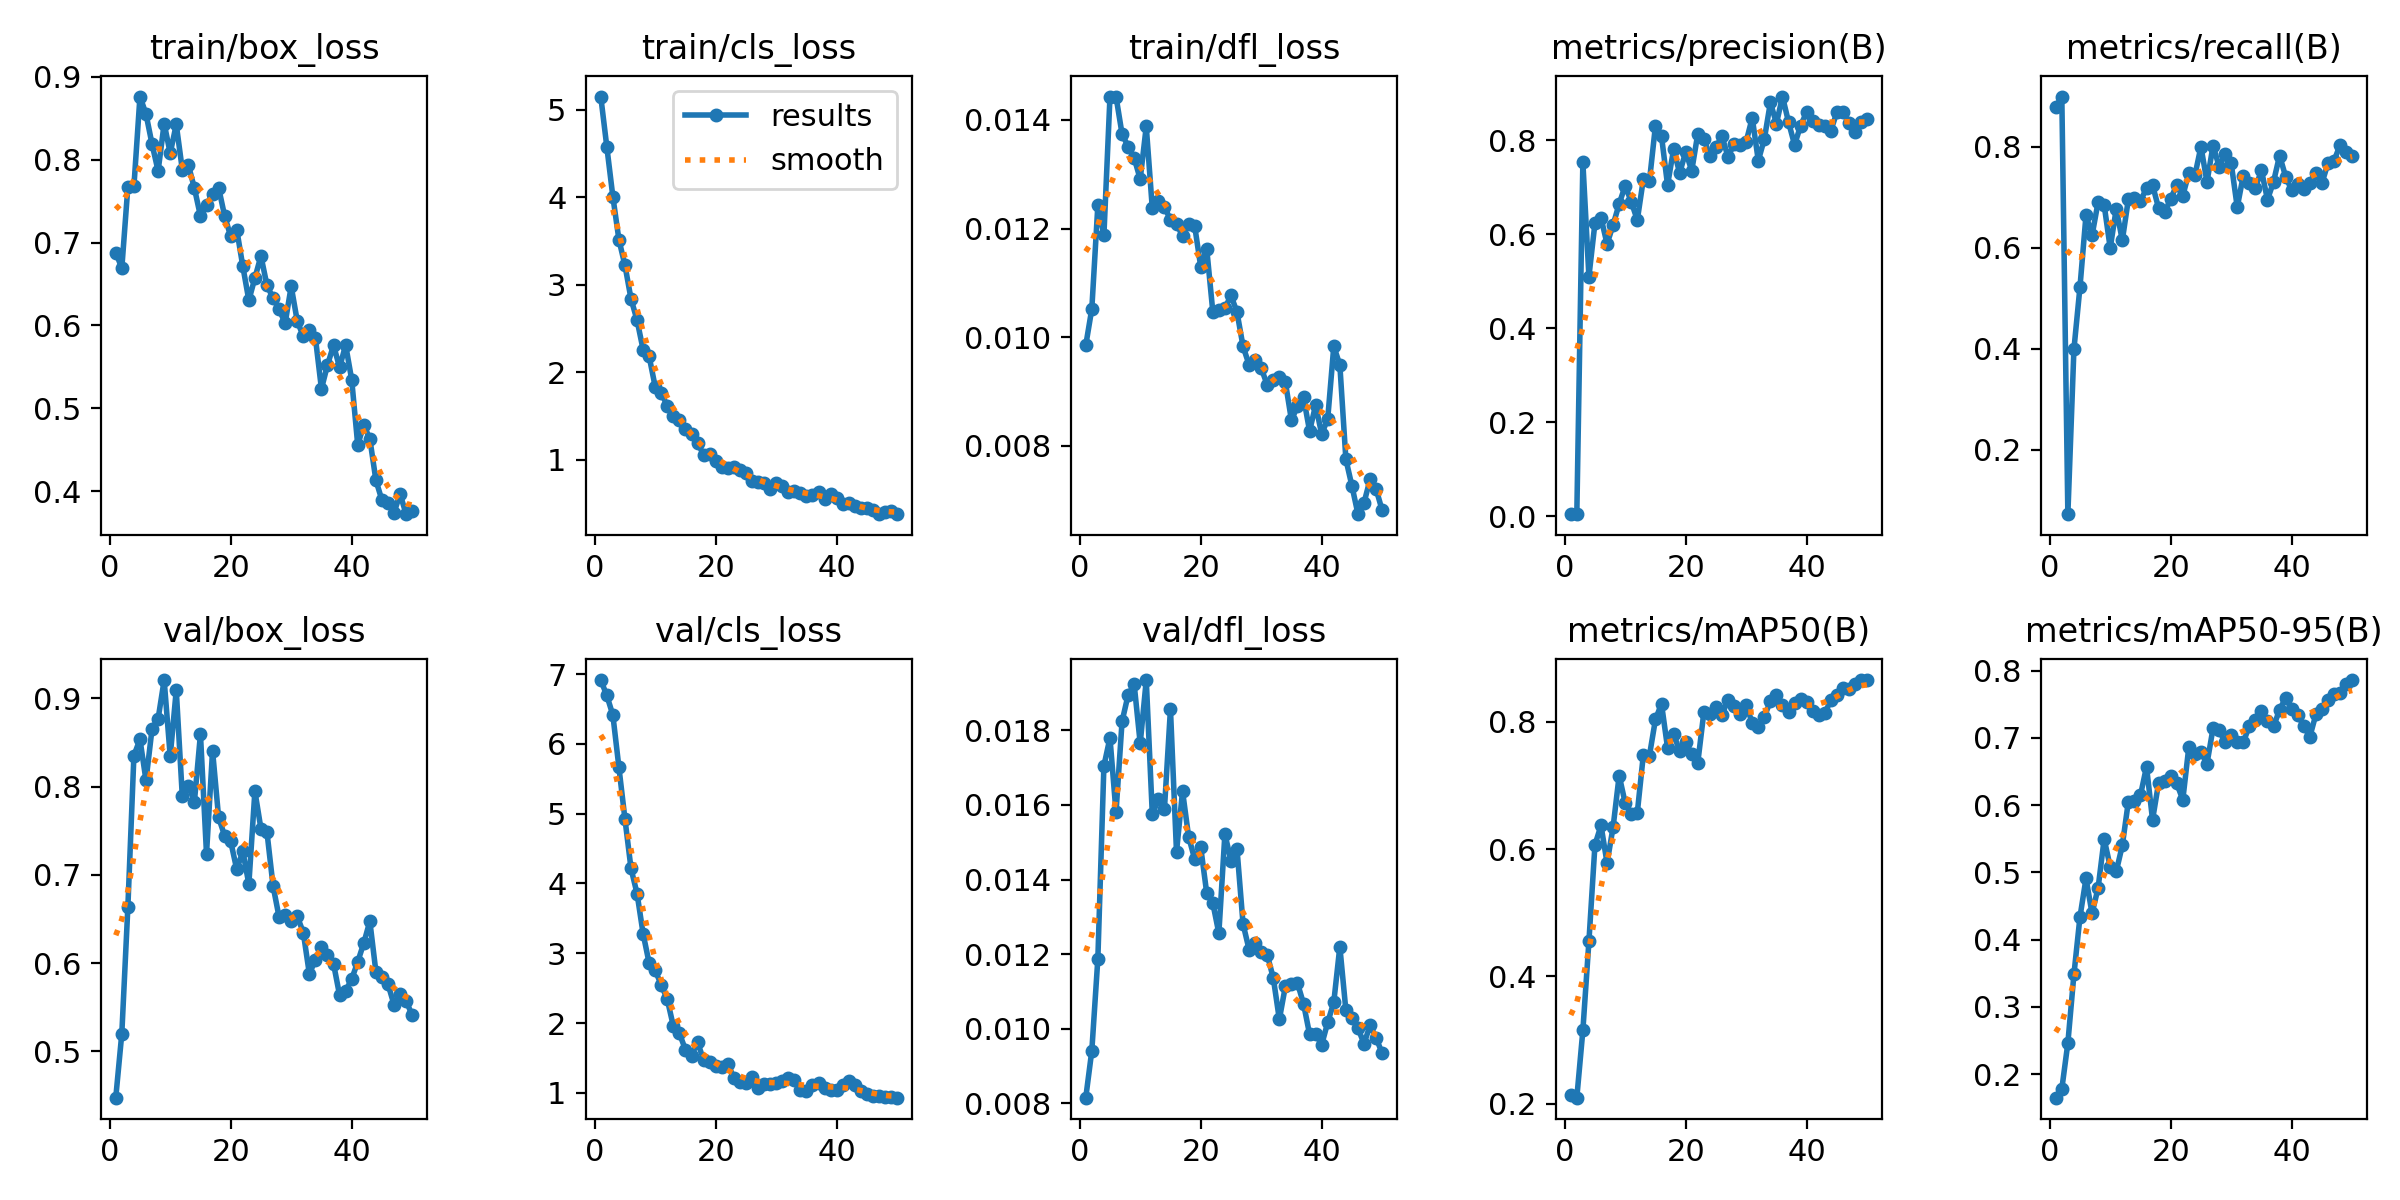

Source data for this figure (header and first rows):
epoch, time, train/box_loss, train/cls_loss, train/dfl_loss, metrics/precision(B), metrics/recall(B), metrics/mAP50(B), metrics/mAP50-95(B), val/box_loss, val/cls_loss, val/dfl_loss, lr/pg0, lr/pg1, lr/pg2
1, 5.629, 0.6878, 5.149, 0.00985, 0.00467, 0.8781, 0.2135, 0.1651, 0.4473, 6.914, 0.00815, 0.0003334, 0.0003334, 0.0003334
2, 10.93, 0.6692, 4.576, 0.01052, 0.0048, 0.899, 0.2097, 0.1781, 0.52, 6.693, 0.00941, 0.0006699, 0.0006699, 0.0006699
3, 16.09, 0.7671, 4.006, 0.01243, 0.7529, 0.07301, 0.3152, 0.2464, 0.6633, 6.412, 0.01188, 0.0009926, 0.0009926, 0.0009926
4, 21.19, 0.7677, 3.515, 0.01188, 0.5101, 0.399, 0.4551, 0.3483, 0.8352, 5.664, 0.01705, 0.001301, 0.001301, 0.001301
5, 27.08, 0.8759, 3.222, 0.01442, 0.624, 0.5221, 0.6068, 0.4336, 0.8536, 4.922, 0.0178, 0.001535, 0.001535, 0.001535
6, 32.22, 0.8548, 2.84, 0.01443, 0.6349, 0.6646, 0.6372, 0.4911, 0.807, 4.214, 0.0158, 0.001502, 0.001502, 0.001502
7, 37.37, 0.8184, 2.595, 0.01374, 0.5795, 0.6245, 0.5781, 0.439, 0.8658, 3.854, 0.01824, 0.001469, 0.001469, 0.001469
8, 42.55, 0.7862, 2.26, 0.01351, 0.6199, 0.6904, 0.6347, 0.4771, 0.877, 3.28, 0.01895, 0.001436, 0.001436, 0.001436
9, 47.66, 0.8434, 2.181, 0.0133, 0.6647, 0.6845, 0.7155, 0.5497, 0.9208, 2.857, 0.01924, 0.001403, 0.001403, 0.001403
10, 52.71, 0.8075, 1.836, 0.01291, 0.7033, 0.5995, 0.6723, 0.5084, 0.8344, 2.754, 0.01765, 0.00137, 0.00137, 0.00137
11, 57.86, 0.8423, 1.769, 0.01388, 0.6692, 0.6771, 0.6558, 0.5014, 0.9094, 2.546, 0.01935, 0.001337, 0.001337, 0.001337
12, 62.98, 0.7877, 1.614, 0.01237, 0.6302, 0.6146, 0.6571, 0.54, 0.7889, 2.337, 0.01575, 0.001304, 0.001304, 0.001304
13, 68.01, 0.7935, 1.501, 0.01251, 0.7173, 0.6956, 0.7482, 0.6054, 0.801, 1.954, 0.01615, 0.001271, 0.001271, 0.001271
14, 73.13, 0.7655, 1.454, 0.0124, 0.7125, 0.6979, 0.7465, 0.6062, 0.7829, 1.851, 0.01588, 0.001238, 0.001238, 0.001238
15, 78.2, 0.7318, 1.349, 0.01216, 0.831, 0.6927, 0.8037, 0.6146, 0.8595, 1.618, 0.01857, 0.001205, 0.001205, 0.001205
16, 83.6, 0.7451, 1.298, 0.01209, 0.8086, 0.7173, 0.8283, 0.6571, 0.7238, 1.532, 0.01474, 0.001172, 0.001172, 0.001172
17, 88.69, 0.7588, 1.191, 0.01186, 0.7048, 0.724, 0.759, 0.5782, 0.8408, 1.722, 0.01637, 0.001139, 0.001139, 0.001139
18, 93.76, 0.7661, 1.062, 0.01208, 0.7809, 0.6781, 0.7813, 0.6332, 0.7651, 1.473, 0.01515, 0.001106, 0.001106, 0.001106
19, 98.92, 0.7319, 1.067, 0.01205, 0.7304, 0.6698, 0.7533, 0.6354, 0.7443, 1.443, 0.01455, 0.001073, 0.001073, 0.001073
20, 104, 0.7075, 0.9856, 0.0113, 0.7753, 0.6969, 0.7684, 0.6426, 0.7378, 1.385, 0.01487, 0.00104, 0.00104, 0.00104
21, 109.1, 0.7155, 0.9199, 0.01162, 0.7354, 0.724, 0.7492, 0.6323, 0.7061, 1.364, 0.01363, 0.001007, 0.001007, 0.001007
22, 114.2, 0.6715, 0.9136, 0.01047, 0.8139, 0.7027, 0.7358, 0.6079, 0.7268, 1.419, 0.01337, 0.0009739, 0.0009739, 0.0009739
23, 119.3, 0.6303, 0.916, 0.0105, 0.8035, 0.7479, 0.8148, 0.6866, 0.6893, 1.215, 0.01256, 0.0009409, 0.0009409, 0.0009409
24, 124.4, 0.6573, 0.8807, 0.01053, 0.7657, 0.743, 0.8129, 0.6755, 0.7948, 1.151, 0.01522, 0.0009078, 0.0009078, 0.0009078
25, 129.5, 0.6837, 0.8464, 0.01077, 0.7858, 0.7999, 0.8225, 0.6795, 0.7521, 1.146, 0.01451, 0.0008748, 0.0008748, 0.0008748
26, 134.4, 0.6482, 0.7649, 0.01046, 0.8081, 0.7299, 0.8109, 0.6617, 0.7481, 1.232, 0.01482, 0.0008418, 0.0008418, 0.0008418
27, 139.8, 0.6331, 0.7537, 0.00983, 0.7646, 0.8021, 0.8346, 0.7143, 0.6875, 1.066, 0.01281, 0.0008088, 0.0008088, 0.0008088
28, 144.8, 0.6195, 0.7412, 0.00949, 0.7921, 0.7604, 0.8248, 0.711, 0.652, 1.126, 0.01212, 0.0007758, 0.0007758, 0.0007758
29, 149.9, 0.6028, 0.6737, 0.00958, 0.7898, 0.7844, 0.812, 0.6935, 0.6548, 1.122, 0.01229, 0.0007428, 0.0007428, 0.0007428
30, 154.9, 0.6472, 0.7403, 0.00943, 0.7973, 0.7669, 0.826, 0.7047, 0.6476, 1.142, 0.01206, 0.0007098, 0.0007098, 0.0007098
31, 160, 0.6055, 0.7049, 0.00912, 0.8478, 0.6802, 0.7983, 0.6944, 0.6529, 1.17, 0.01198, 0.0006768, 0.0006768, 0.0006768
32, 165.1, 0.5868, 0.6394, 0.00921, 0.7567, 0.7427, 0.7913, 0.6935, 0.6346, 1.214, 0.01136, 0.0006438, 0.0006438, 0.0006438
33, 170.2, 0.5947, 0.6402, 0.00926, 0.8025, 0.728, 0.8078, 0.7175, 0.5877, 1.186, 0.01025, 0.0006108, 0.0006108, 0.0006108
34, 175.3, 0.5854, 0.6281, 0.00917, 0.8805, 0.7181, 0.8322, 0.7262, 0.6033, 1.045, 0.01114, 0.0005778, 0.0005778, 0.0005778
35, 180.3, 0.5236, 0.5833, 0.00847, 0.8356, 0.7531, 0.8424, 0.7399, 0.6177, 1.024, 0.01121, 0.0005448, 0.0005448, 0.0005448
36, 185.5, 0.5524, 0.603, 0.00873, 0.893, 0.6949, 0.8256, 0.7245, 0.6087, 1.114, 0.01122, 0.0005118, 0.0005118, 0.0005118
37, 190.5, 0.5761, 0.6365, 0.00889, 0.8386, 0.7305, 0.8151, 0.7169, 0.5992, 1.134, 0.01067, 0.0004788, 0.0004788, 0.0004788
38, 195.8, 0.5496, 0.5543, 0.00827, 0.7902, 0.7823, 0.8298, 0.7417, 0.5635, 1.073, 0.00985, 0.0004458, 0.0004458, 0.0004458
39, 201, 0.5764, 0.6115, 0.00875, 0.8314, 0.7406, 0.8355, 0.7594, 0.5684, 1.045, 0.00987, 0.0004127, 0.0004127, 0.0004127
40, 206.1, 0.5348, 0.5656, 0.00821, 0.8599, 0.7136, 0.8305, 0.7431, 0.5817, 1.044, 0.00957, 0.0003797, 0.0003797, 0.0003797
41, 213.3, 0.4561, 0.4956, 0.0085, 0.8408, 0.7264, 0.8175, 0.7337, 0.6013, 1.111, 0.01017, 0.0003467, 0.0003467, 0.0003467
42, 218.5, 0.4801, 0.5131, 0.00983, 0.8324, 0.7155, 0.8099, 0.7179, 0.6226, 1.168, 0.01071, 0.0003137, 0.0003137, 0.0003137
43, 223.5, 0.4635, 0.4732, 0.00949, 0.8304, 0.7285, 0.8132, 0.7015, 0.6473, 1.108, 0.0122, 0.0002807, 0.0002807, 0.0002807
44, 228.4, 0.4137, 0.4542, 0.00775, 0.8207, 0.7485, 0.8346, 0.735, 0.5903, 1.021, 0.01049, 0.0002477, 0.0002477, 0.0002477
45, 233.4, 0.3894, 0.4487, 0.00726, 0.8598, 0.7277, 0.8418, 0.7429, 0.5841, 0.9843, 0.01028, 0.0002147, 0.0002147, 0.0002147
46, 238.4, 0.3856, 0.4245, 0.00674, 0.8605, 0.7671, 0.8526, 0.757, 0.576, 0.9578, 0.01001, 0.0001817, 0.0001817, 0.0001817
47, 243.4, 0.3745, 0.3853, 0.00695, 0.8361, 0.7719, 0.8521, 0.7654, 0.5527, 0.9512, 0.0096, 0.0001487, 0.0001487, 0.0001487
48, 248.8, 0.3968, 0.4055, 0.00738, 0.8172, 0.8031, 0.8586, 0.7668, 0.5653, 0.9428, 0.01009, 0.0001157, 0.0001157, 0.0001157
49, 253.8, 0.3726, 0.4132, 0.0072, 0.8394, 0.7897, 0.8655, 0.78, 0.5569, 0.9431, 0.00975, 8.26832e-05, 8.26832e-05, 8.26832e-05
50, 258.9, 0.3761, 0.3813, 0.00681, 0.8455, 0.7823, 0.8654, 0.786, 0.5408, 0.9303, 0.00934, 4.96766e-05, 4.96766e-05, 4.96766e-05
